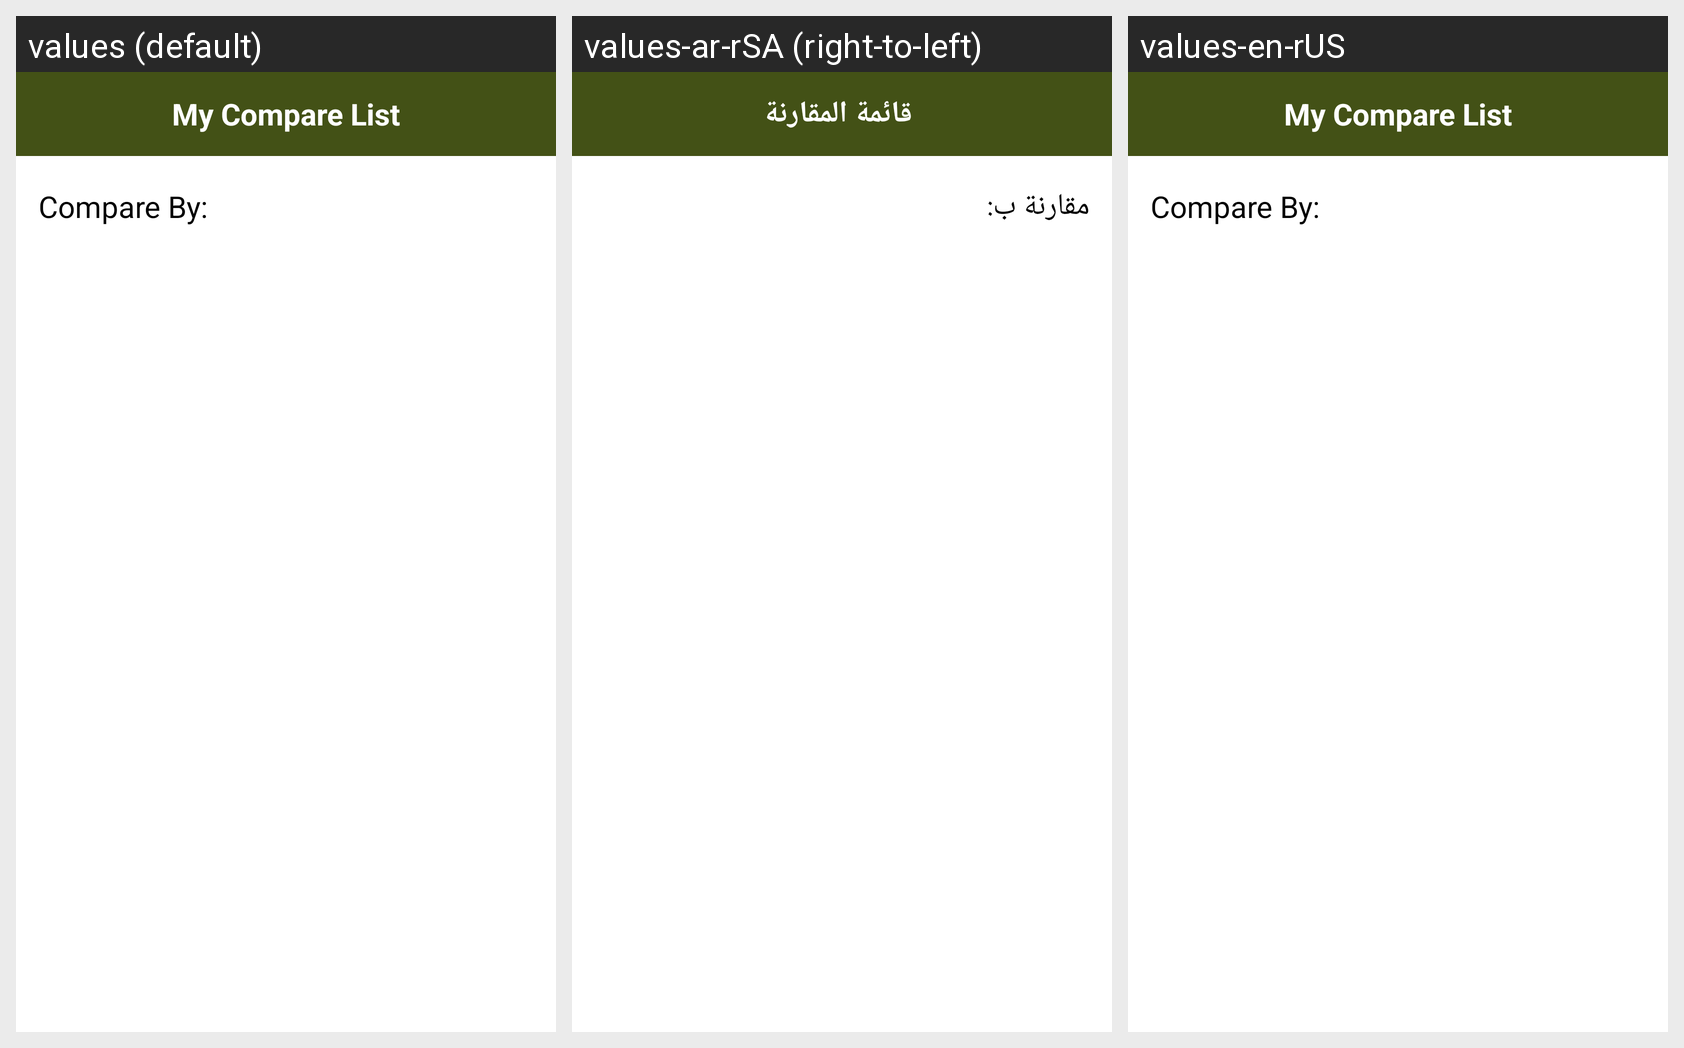

Here is an Android app screen in its default locale and in the app's own translations. Write out the translated-string differences for the strings that appear on this screen.
Android screen res/layout/activity_my_compare_list2.xml rendered under 3 locales, left to right: values (default), values-ar-rSA (right-to-left), values-en-rUS. Device: Nexus 5 (rendered at 1080×1920; each locale shown at half size, 540×960, under a caption strip naming it); theme AppTheme.
Strings drawn on this screen, with the default value and each locale's value (text and hints the layout hard-codes, and strings that could not be matched under every locale, appear in the picture but are not listed):

my_compare_list
  values: My Compare List
  values-ar-rSA:  قائمة المقارنة
  values-en-rUS: My Compare List

compare_by
  values: Compare By:
  values-ar-rSA: مقارنة ب:
  values-en-rUS: Compare By:
